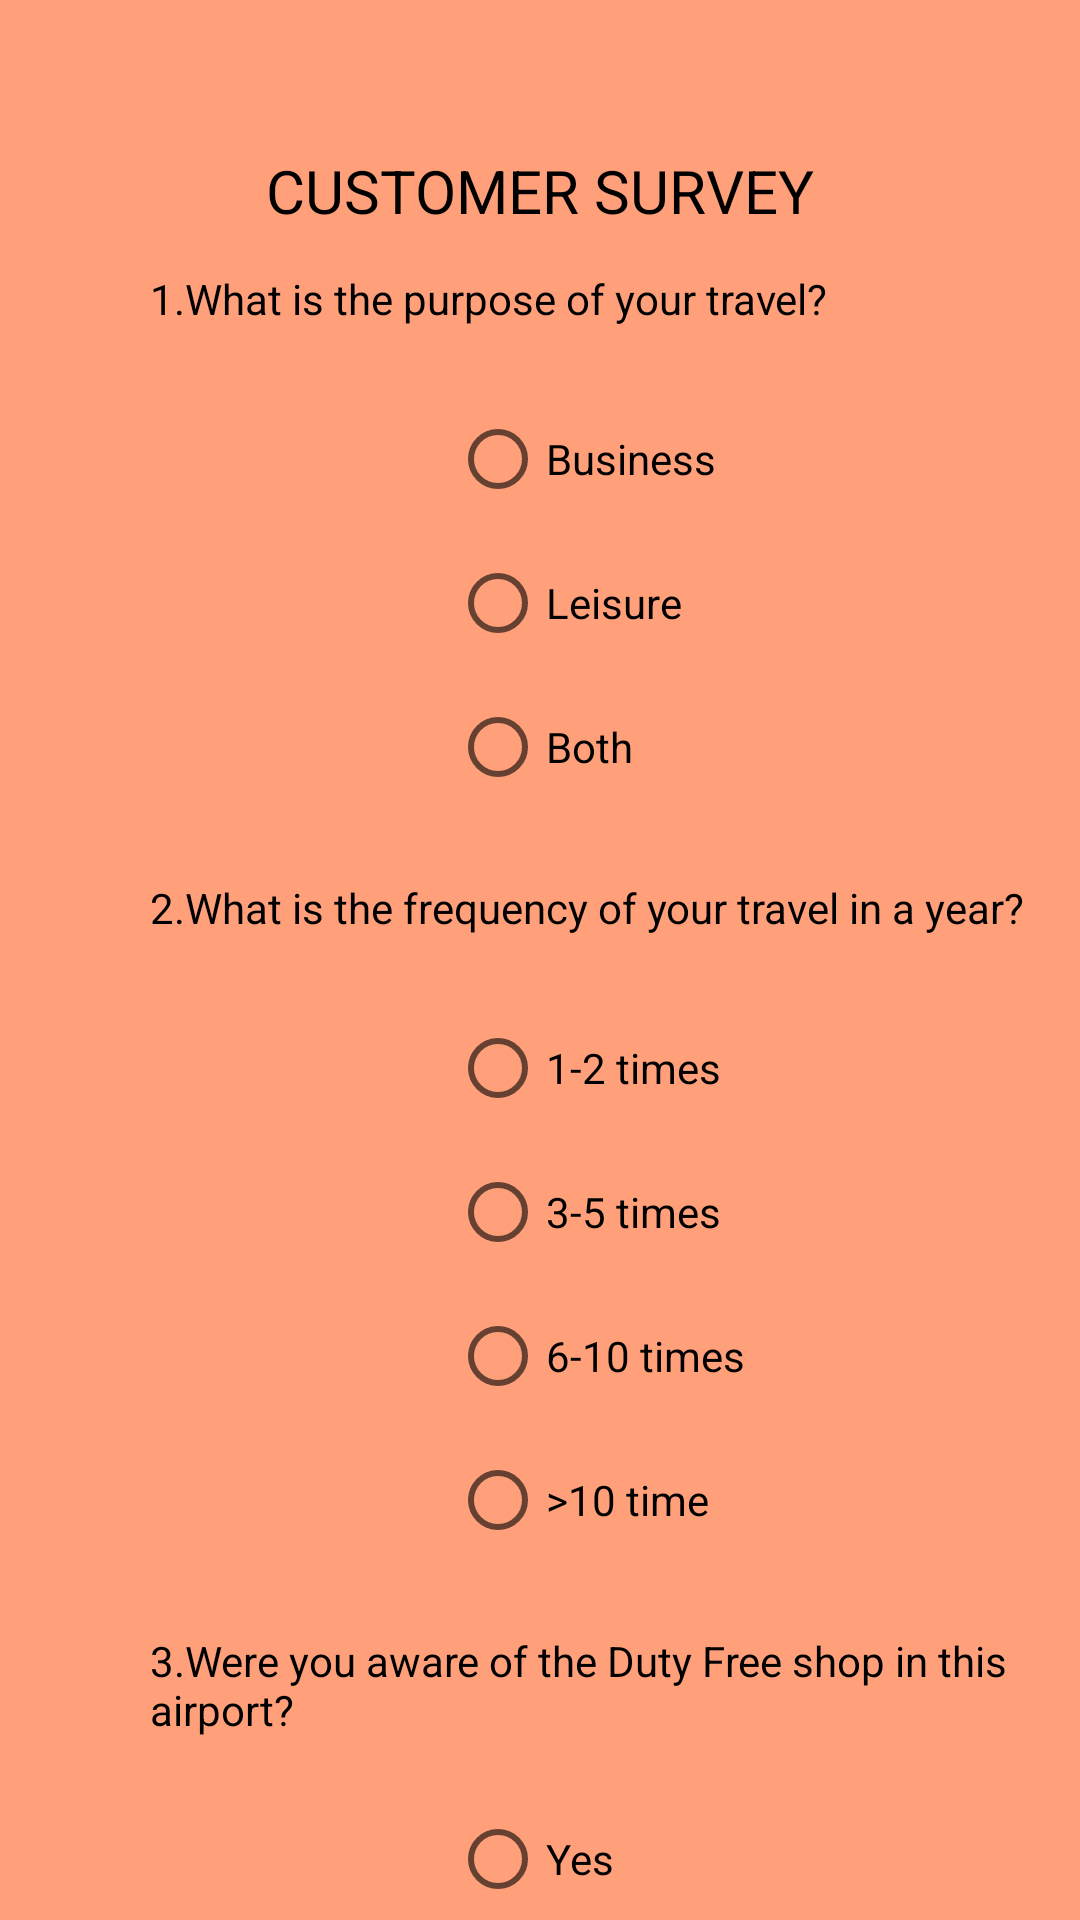

Produce the Android XML layout that renders to this screen, including the resource entries it uses.
<!-- AndroidManifest.xml: application theme Theme.ServeyAPP -->
<!-- res/layout/page2.xml -->
<?xml version="1.0" encoding="utf-8"?>
<RelativeLayout xmlns:android="http://schemas.android.com/apk/res/android"
    android:layout_width="match_parent"
    android:layout_height="match_parent"
    android:orientation="vertical"
     android:background="#FFA07A" >

    <TextView
        android:id="@+id/heading1"
        android:layout_width="wrap_content"
        android:layout_height="wrap_content"
        android:layout_alignParentTop="true"
        android:layout_centerHorizontal="true"
        android:layout_marginTop="50dp"
        android:text="@string/heading"
        android:textColor="@color/black"
        android:textSize="20dp" />

    <TextView
        android:id="@+id/t_q1"
        android:layout_width="wrap_content"
        android:layout_height="wrap_content"
        android:layout_marginLeft="50dp"
        android:layout_marginTop="90dp"
        android:text="@string/q1"
        android:textColor="@color/black" />

    <RadioGroup
        android:id="@+id/radio_group_q1"
        android:layout_width="wrap_content"
        android:layout_height="wrap_content"
        android:layout_below="@+id/t_q1"
        android:layout_marginLeft="150dp"
        android:layout_marginTop="20dp" >

        <RadioButton
            android:id="@+id/rb_usiness"
            android:layout_width="wrap_content"
            android:layout_height="wrap_content"
            android:checked="false"
            android:text="Business" />

        <RadioButton
            android:id="@+id/rb_leisure"
            android:layout_width="wrap_content"
            android:layout_height="wrap_content"
            android:text="Leisure" />

        <RadioButton
            android:id="@+id/rb_both"
            android:layout_width="wrap_content"
            android:layout_height="wrap_content"
            android:text="Both" />
    </RadioGroup>
     <TextView
        android:id="@+id/t_q2"
        android:layout_width="wrap_content"
        android:layout_height="wrap_content"
        android:layout_marginLeft="50dp"
        android:layout_marginTop="20dp"
        android:layout_below="@+id/radio_group_q1"
        android:text="@string/q2"
        android:textColor="@color/black" />

    <RadioGroup
        android:id="@+id/radio_group_q2"
        android:layout_width="wrap_content"
        android:layout_height="wrap_content"
        android:layout_below="@+id/t_q2"
        android:layout_marginLeft="150dp"
        android:layout_marginTop="20dp" >

        <RadioButton
            android:id="@+id/rb_1_2_times"
            android:layout_width="wrap_content"
            android:layout_height="wrap_content"
            android:checked="false"
            android:text="1-2 times" />

        <RadioButton
            android:id="@+id/rb_3_5_times"
            android:layout_width="wrap_content"
            android:layout_height="wrap_content"
            android:text="3-5 times" />

        <RadioButton
            android:id="@+id/rb_6_10_times"
            android:layout_width="wrap_content"
            android:layout_height="wrap_content"
            android:text="6-10 times" />
        <RadioButton
            android:id="@+id/rb_more_10times"
            android:layout_width="wrap_content"
            android:layout_height="wrap_content"
            android:text=">10 time " />
    </RadioGroup>
    <TextView
        android:id="@+id/t_q3"
        android:layout_width="wrap_content"
        android:layout_height="wrap_content"
        android:layout_marginLeft="50dp"
        android:layout_marginTop="20dp"
        android:layout_below="@+id/radio_group_q2"
        android:text="@string/q3"
        android:textColor="@color/black" />

    <RadioGroup
        android:id="@+id/radio_group_q3"
        android:layout_width="wrap_content"
        android:layout_height="wrap_content"
        android:layout_below="@+id/t_q3"
        android:layout_marginLeft="150dp"
        android:layout_marginTop="20dp" >

        <RadioButton
            android:id="@+id/rb_yes"
            android:layout_width="wrap_content"
            android:layout_height="wrap_content"
            android:checked="false"
            android:text="Yes" />

        <RadioButton
            android:id="@+id/rb_no"
            android:layout_width="wrap_content"
            android:layout_height="wrap_content"
            android:text="No" />

        
    </RadioGroup>



    <ImageButton
        android:id="@+id/b_read_second_page"
        android:layout_width="wrap_content"
        android:layout_height="wrap_content"
        android:layout_below="@+id/radio_group_q3"
        android:layout_toRightOf="@+id/t_q2"
        android:visibility="invisible"
        android:background="@drawable/checkmark" />

</RelativeLayout>
<!-- resources referenced by this layout -->
<resources>
  <color name="black">#000000</color>
  <!-- drawable checkmark: png bitmap (drawable, 1610 bytes) -->
  <!-- drawable downbutton: png bitmap (drawable, 2267 bytes) -->
  <!-- drawable upbutton: png bitmap (drawable, 2210 bytes) -->
  <string name="heading">CUSTOMER SURVEY</string>
  <string name="q1">1.What is the purpose of your travel?</string>
  <string name="q2">2.What is the frequency of your travel in a year?</string>
  <string name="q3">3.Were you aware of the Duty Free shop in this airport?</string>
  <style name="Theme.ServeyAPP" parent="Theme.MaterialComponents.DayNight.DarkActionBar">
          
          <item name="colorPrimary">@color/purple_500</item>
          <item name="colorPrimaryVariant">@color/purple_700</item>
          <item name="colorOnPrimary">@color/white</item>
          
          <item name="colorSecondary">@color/teal_200</item>
          <item name="colorSecondaryVariant">@color/teal_700</item>
          <item name="colorOnSecondary">@color/black</item>
          
          <item name="android:statusBarColor" tools:targetApi="l">?attr/colorPrimaryVariant</item>
          
      </style>
  <color name="purple_500">#FF6200EE</color>
  <color name="purple_700">#FF3700B3</color>
  <color name="white">#FFFFFF</color>
  <color name="teal_200">#FF03DAC5</color>
  <color name="teal_700">#FF018786</color>
</resources>
